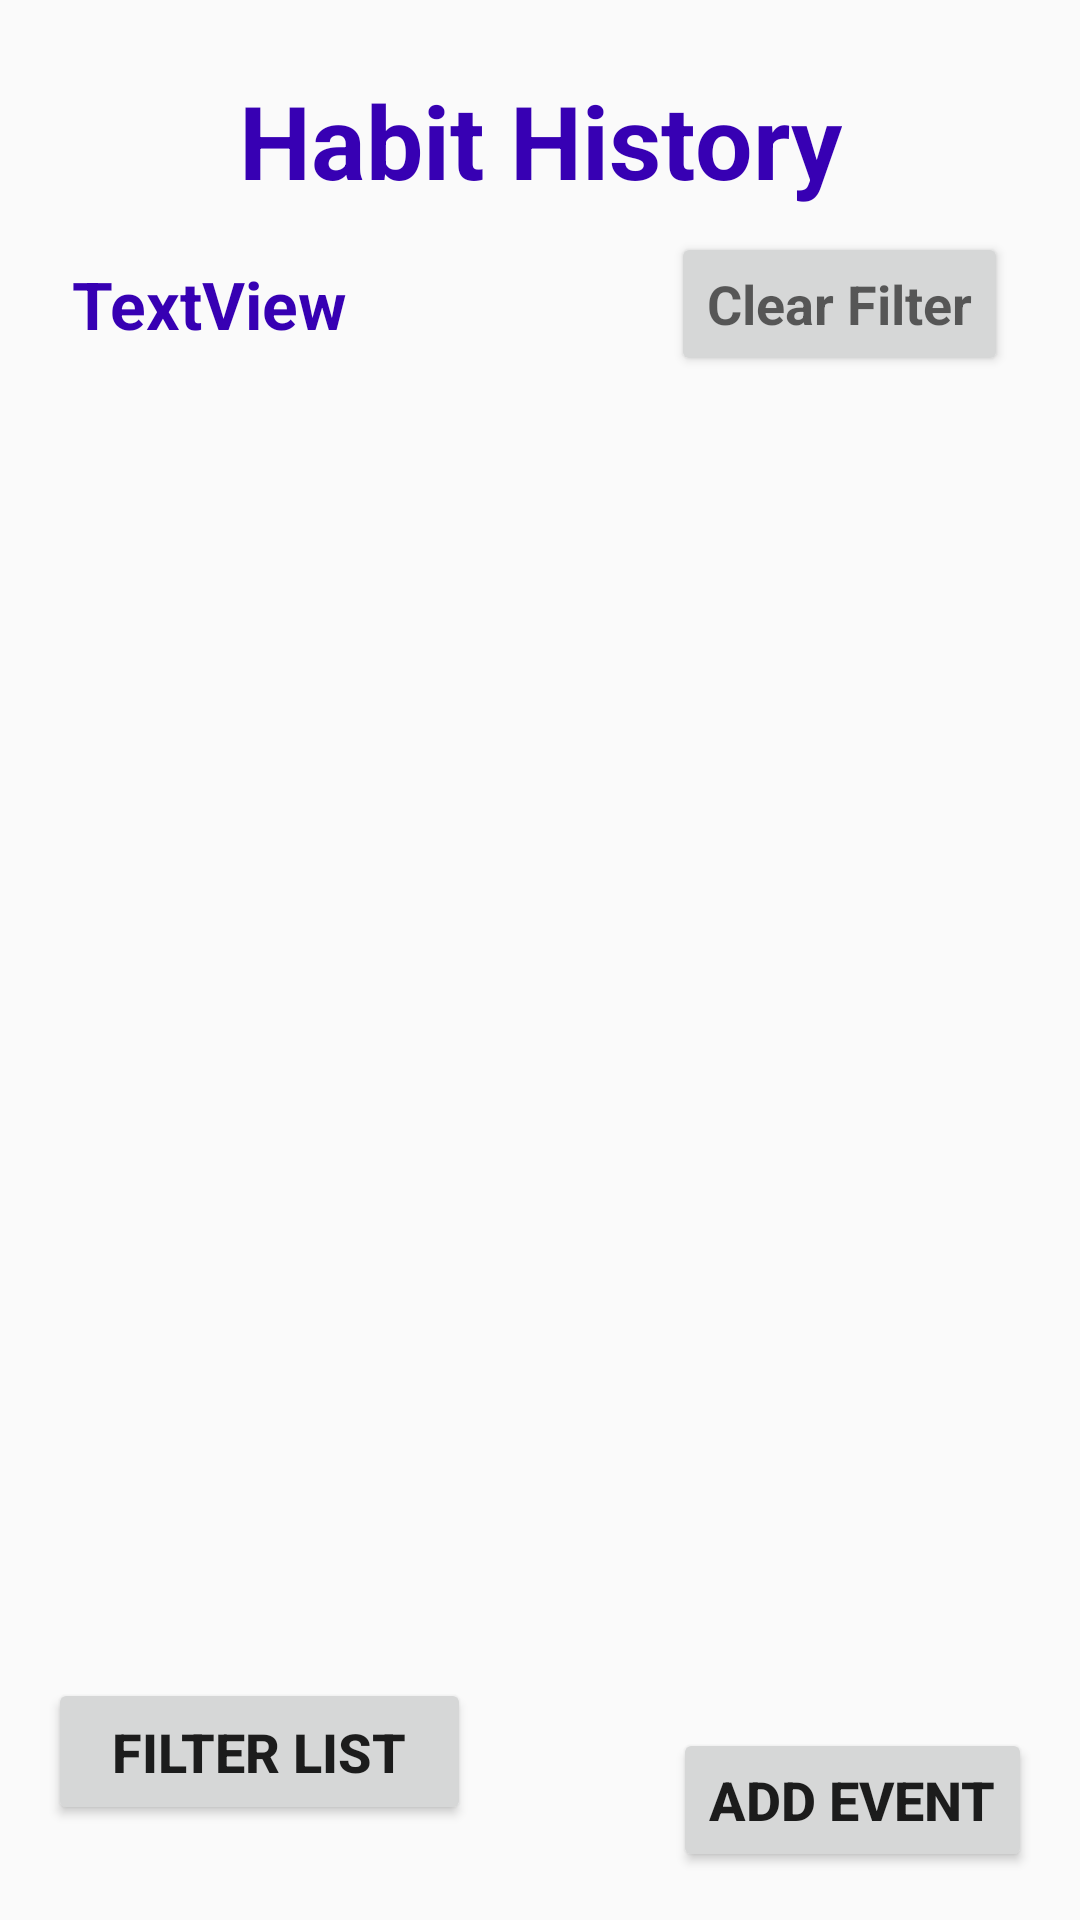

Produce the Android XML layout that renders to this screen, including the resource entries it uses.
<!-- AndroidManifest.xml: application theme AppTheme -->
<!-- res/layout/activity_habit_history.xml -->
<?xml version="1.0" encoding="utf-8"?>
<android.support.constraint.ConstraintLayout xmlns:android="http://schemas.android.com/apk/res/android"
    xmlns:app="http://schemas.android.com/apk/res-auto"
    xmlns:tools="http://schemas.android.com/tools"
    android:layout_width="match_parent"
    android:layout_height="match_parent"
    tools:context="ca.ualberta.cs.routinekeen.Views.HabitHistoryActivity"
    tools:layout_editor_absoluteY="81dp"
    tools:layout_editor_absoluteX="0dp">

    <Button
        android:id="@+id/filterButton"
        android:layout_width="141dp"
        android:layout_height="49dp"
        android:layout_marginBottom="16dp"
        android:layout_marginLeft="16dp"
        android:layout_marginTop="0dp"
        android:onClick="filterList"
        android:text="Filter List"
        android:textSize="18sp"
        android:textStyle="bold"
        app:layout_constraintBottom_toBottomOf="parent"
        app:layout_constraintLeft_toLeftOf="parent"
        app:layout_constraintTop_toBottomOf="@+id/habitHistoryList"
        app:layout_constraintVertical_bias="0.714" />

    <TextView
        android:id="@+id/habitHistoryTitle"
        android:layout_width="wrap_content"
        android:layout_height="wrap_content"
        android:layout_marginEnd="16dp"
        android:layout_marginStart="16dp"
        android:layout_marginTop="24dp"
        android:text="Habit History"
        android:textAlignment="center"
        android:textAppearance="@style/TextAppearance.AppCompat.Display1"
        android:textColor="@color/colorPrimaryDark"
        android:textStyle="bold"
        app:layout_constraintEnd_toEndOf="parent"
        app:layout_constraintStart_toStartOf="parent"
        app:layout_constraintTop_toTopOf="parent"
        tools:layout_editor_absoluteX="80dp" />

    <Button
        android:id="@+id/addButton"
        android:layout_width="wrap_content"
        android:layout_height="wrap_content"
        android:layout_marginBottom="16dp"
        android:layout_marginRight="16dp"
        android:onClick="addHabitEvent"
        android:text="Add Event"
        android:textSize="18sp"
        android:textStyle="bold"
        app:layout_constraintBottom_toBottomOf="parent"
        app:layout_constraintRight_toRightOf="parent" />

    <Button
        android:id="@+id/clearFilterButton"
        android:layout_width="wrap_content"
        android:layout_height="wrap_content"
        android:layout_marginRight="24dp"
        android:layout_marginTop="8dp"
        android:text="Clear Filter"
        android:textAppearance="@style/TextAppearance.AppCompat.Medium"
        android:textColor="@color/common_google_signin_btn_text_dark_focused"
        android:textStyle="bold"
        app:layout_constraintRight_toRightOf="parent"
        app:layout_constraintTop_toBottomOf="@+id/habitHistoryTitle" />

    <TextView
        android:id="@+id/filterFlagTextView"
        android:layout_width="wrap_content"
        android:layout_height="wrap_content"
        android:layout_marginBottom="8dp"
        android:layout_marginLeft="24dp"
        android:layout_marginTop="8dp"
        android:text="TextView"
        android:textColor="@color/colorPrimaryDark"
        android:textSize="22sp"
        android:textStyle="bold"
        app:layout_constraintBottom_toBottomOf="@+id/clearFilterButton"
        app:layout_constraintLeft_toLeftOf="parent"
        app:layout_constraintTop_toTopOf="@+id/clearFilterButton" />

    <ListView
        android:id="@+id/habitHistoryList"
        android:layout_width="334dp"
        android:layout_height="338dp"
        app:layout_constraintEnd_toEndOf="parent"
        app:layout_constraintLeft_toLeftOf="parent"
        app:layout_constraintRight_toRightOf="parent"
        app:layout_constraintStart_toStartOf="parent"
        android:layout_marginTop="8dp"
        app:layout_constraintTop_toBottomOf="@+id/clearFilterButton"
        android:layout_marginBottom="8dp"
        app:layout_constraintBottom_toTopOf="@+id/addButton" />

</android.support.constraint.ConstraintLayout>
<!-- resources referenced by this layout -->
<resources>
  <style name="AppTheme" parent="Theme.AppCompat.Light.DarkActionBar">
          
          <item name="colorPrimary">@color/colorPrimary</item>
          <item name="colorPrimaryDark">@color/colorPrimaryDark</item>
          <item name="colorAccent">@color/colorAccent</item>
      </style>
  <!-- not gathered from this repository: default colours our renderer supplied (Android Studio template values) -->
  <color name="colorPrimary">#FF6200EE</color>
  <color name="colorPrimaryDark">#FF3700B3</color>
  <color name="colorAccent">#FF03DAC5</color>
</resources>
